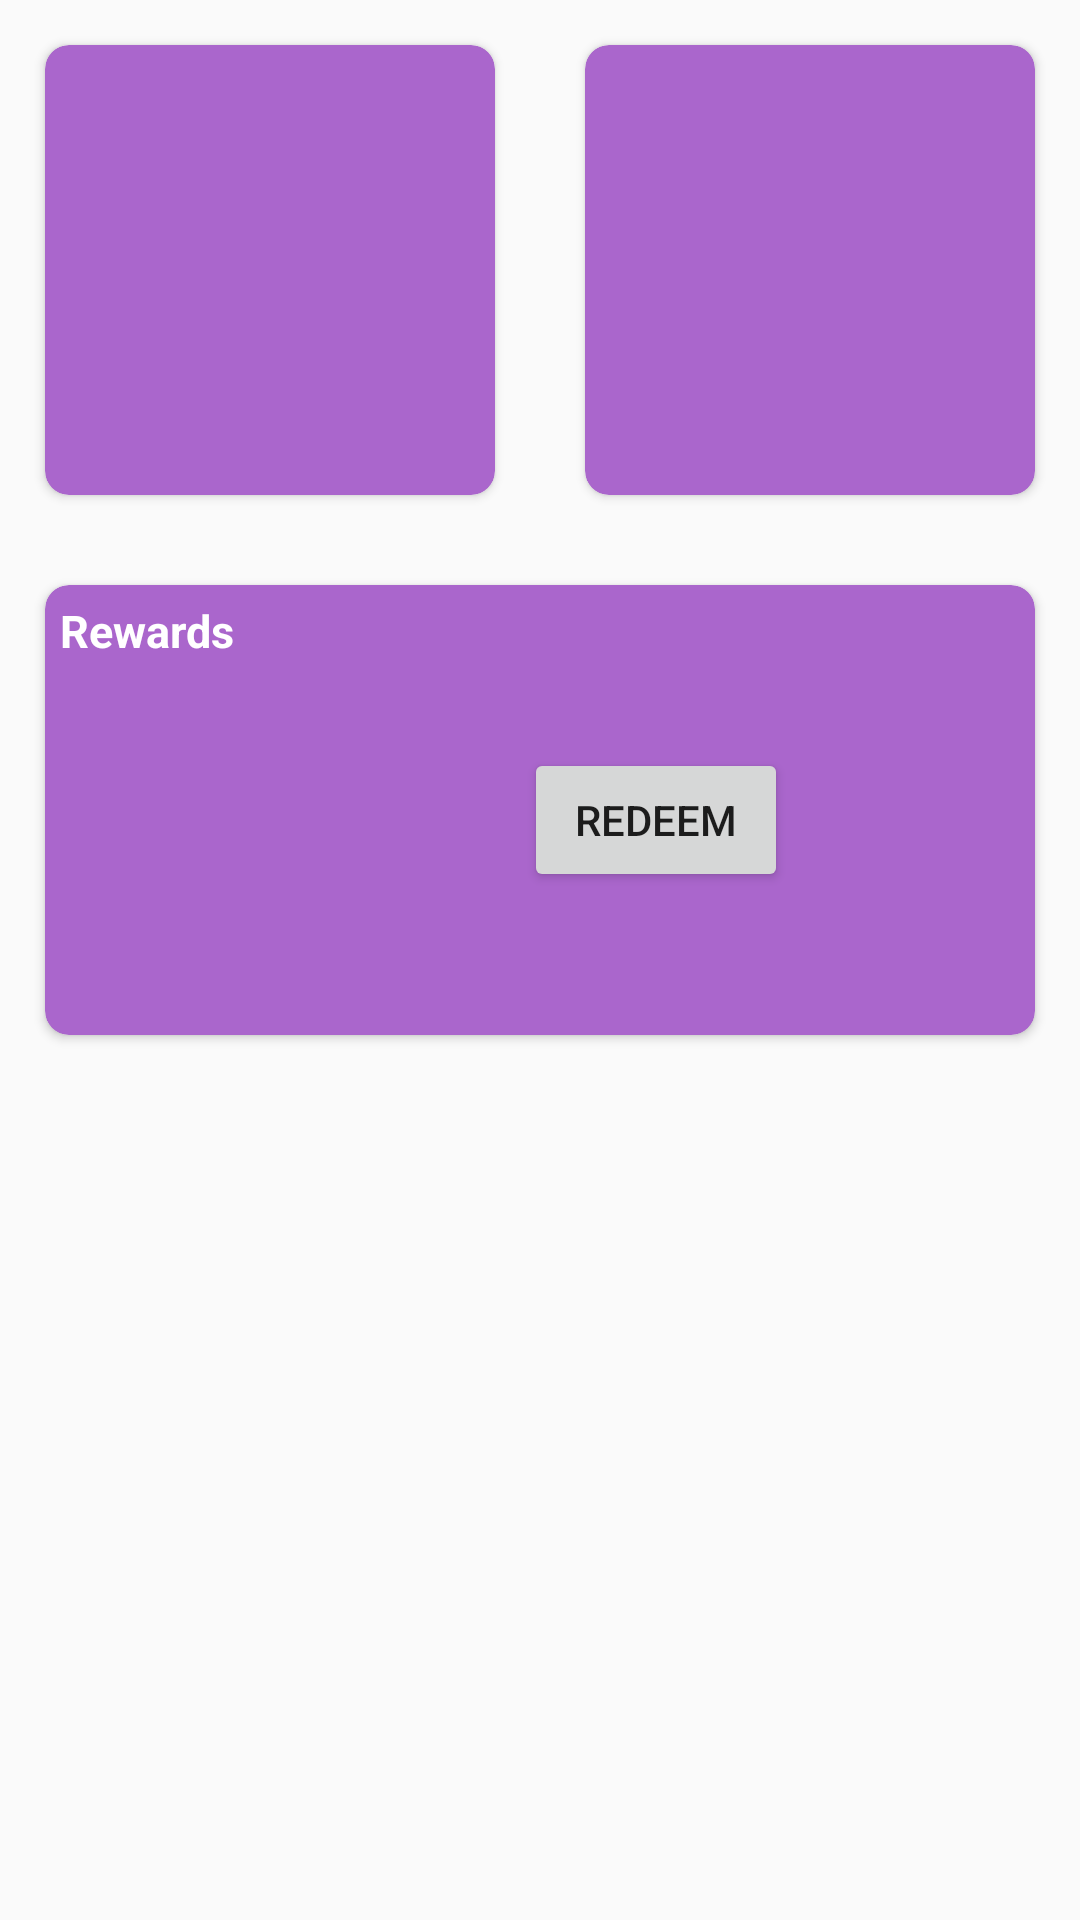

Layout XML and referenced resources for this Android screen:
<!-- AndroidManifest.xml: application theme MyMaterialTheme -->
<!-- res/layout/fragment_loyalty_new.xml -->
<RelativeLayout xmlns:android="http://schemas.android.com/apk/res/android"
    xmlns:app="http://schemas.android.com/apk/res-auto"
    xmlns:tools="http://schemas.android.com/tools"
    android:layout_width="match_parent"
    android:layout_height="match_parent"
    tools:context="com.acme.bank.fragments.LoyaltyFragment">

    <LinearLayout
        android:layout_width="match_parent"
        android:layout_height="match_parent"
        android:layout_alignParentLeft="true"
        android:layout_alignParentStart="true"
        android:layout_alignParentTop="true"
        android:orientation="vertical">

        <LinearLayout
            android:orientation="horizontal"
            android:layout_width="match_parent"
            android:weightSum="2"
            android:layout_height="wrap_content">



            <android.support.v7.widget.CardView xmlns:card_view="http://schemas.android.com/apk/res-auto"
                android:id="@+id/first_view"
                android:layout_width="100dp"
                android:layout_height="150dp"
                android:layout_margin="15dp"
                android:layout_weight="1"
                card_view:cardBackgroundColor="@android:color/holo_purple"
                card_view:cardCornerRadius="8dp">

                <RelativeLayout
                    android:layout_width="match_parent"
                    android:layout_height="match_parent">

                    <ImageView
                        android:id="@+id/cs_image_view1"
                        android:layout_width="wrap_content"
                        android:layout_height="wrap_content"
                        android:layout_centerInParent="true"
                        app:srcCompat="@mipmap/ic_launcher_round" />
                </RelativeLayout>

            </android.support.v7.widget.CardView>

            <android.support.v7.widget.CardView xmlns:card_view="http://schemas.android.com/apk/res-auto"
                android:id="@+id/second_view"
                android:layout_width="100dp"
                android:layout_height="150dp"
                android:layout_weight="1"
                android:layout_margin="15dp"
                card_view:cardBackgroundColor="@android:color/holo_purple"
                card_view:cardCornerRadius="8dp">

                <RelativeLayout
                    android:layout_width="match_parent"
                    android:layout_height="match_parent">

                    <ImageView
                        android:id="@+id/cs_image_view2"
                        android:layout_width="wrap_content"
                        android:layout_height="wrap_content"
                        android:layout_centerInParent="true"
                        app:srcCompat="@mipmap/ic_launcher_round" />
                </RelativeLayout>

            </android.support.v7.widget.CardView>

        </LinearLayout>


        <android.support.v7.widget.CardView xmlns:card_view="http://schemas.android.com/apk/res-auto"
            android:id="@+id/offers_view"
            android:layout_width="match_parent"
            android:layout_height="150dp"
            android:layout_margin="15dp"
            card_view:cardBackgroundColor="@android:color/holo_purple"
            card_view:cardCornerRadius="8dp">

            <LinearLayout
                android:orientation="vertical"
                android:layout_width="match_parent"
                android:layout_height="match_parent">
                <ProgressBar
                    android:id="@+id/card_progress"
                    style="?android:attr/progressBarStyleSmall"
                    android:layout_width="wrap_content"
                    android:layout_height="wrap_content"
                    android:layout_marginBottom="8dp"
                    android:visibility="gone" />

                <LinearLayout
                    android:id="@+id/title"
                    android:layout_width="match_parent"
                    android:layout_margin="5dp"
                    android:layout_height="wrap_content"
                    android:orientation="horizontal">

                    <TextView
                        android:id="@+id/titleview"
                        android:layout_width="wrap_content"
                        android:layout_height="wrap_content"
                        android:text="Rewards"
                        android:textColor="@android:color/white"
                        android:textSize="15dp"
                        android:textStyle="bold" />
                </LinearLayout>

                <LinearLayout
                    android:id="@+id/content"
                    android:layout_width="match_parent"
                    android:layout_height="wrap_content"
                    android:orientation="horizontal"
                    android:layout_marginBottom="5dp"
                    android:weightSum="3">

                    <ImageView
                        android:layout_width="wrap_content"
                        android:layout_height="wrap_content"
                        android:id="@+id/offerimage"
                        android:adjustViewBounds="true"
                        android:layout_weight="1"></ImageView>

                    <LinearLayout
                        android:id="@+id/rightcontent"
                        android:layout_width="wrap_content"
                        android:layout_height="wrap_content"
                        android:layout_margin="5dp"
                        android:layout_weight="2"
                        android:orientation="vertical">
                        <TextView
                            android:id="@+id/redeemdescription"
                            android:layout_width="wrap_content"
                            android:layout_height="wrap_content"
                            android:textColor="@android:color/white" />

                        <Button
                            android:id="@+id/redeembutton"
                            android:layout_width="wrap_content"
                            android:layout_height="wrap_content"
                            android:layout_gravity="bottom|center_horizontal"
                            android:text="Redeem"></Button>
                    </LinearLayout>
                </LinearLayout>
            </LinearLayout>

        </android.support.v7.widget.CardView>


    </LinearLayout>

</RelativeLayout>
<!-- resources referenced by this layout -->
<resources>
  <style name="MyMaterialTheme" parent="MyMaterialTheme.Base">
  
      </style>
  <style name="MyMaterialTheme.Base" parent="Theme.AppCompat.Light.DarkActionBar">
          <item name="windowNoTitle">true</item>
          <item name="windowActionBar">false</item>
          <item name="colorPrimary">@color/colorPrimary</item>
          <item name="colorPrimaryDark">@color/colorPrimaryDark</item>
          <item name="colorAccent">@color/colorAccent</item>
      </style>
  <color name="colorPrimary">#125688</color>
  <color name="colorPrimaryDark">#125688</color>
  <color name="colorAccent">#c8e8ff</color>
</resources>
